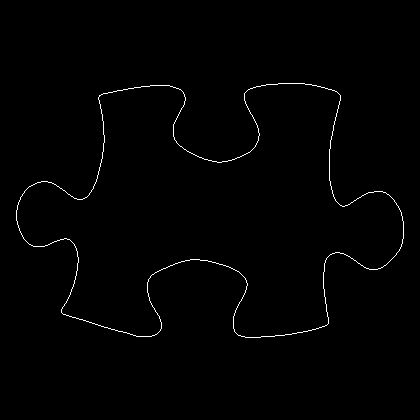

The data file committed next to this chart (first rows):
16, 210
16, 211
16, 212
16, 213
16, 214
16, 215
16, 216
16, 217
16, 218
16, 219
16, 220
17, 221
17, 222
17, 223
17, 224
18, 225
18, 226
18, 227
19, 228
19, 229
19, 230
20, 231
20, 232
21, 233
21, 234
22, 235
22, 236
23, 237
23, 238
24, 239
25, 240
26, 241
27, 242
28, 243
29, 244
30, 244
31, 245
32, 245
33, 246
34, 246
35, 246
36, 246
37, 246
38, 246
39, 246
40, 246
41, 246
42, 246
43, 246
44, 246
45, 245
46, 245
47, 245
48, 244
49, 244
50, 243
51, 243
52, 242
53, 242
54, 241
55, 241
... 1,379 more rows
